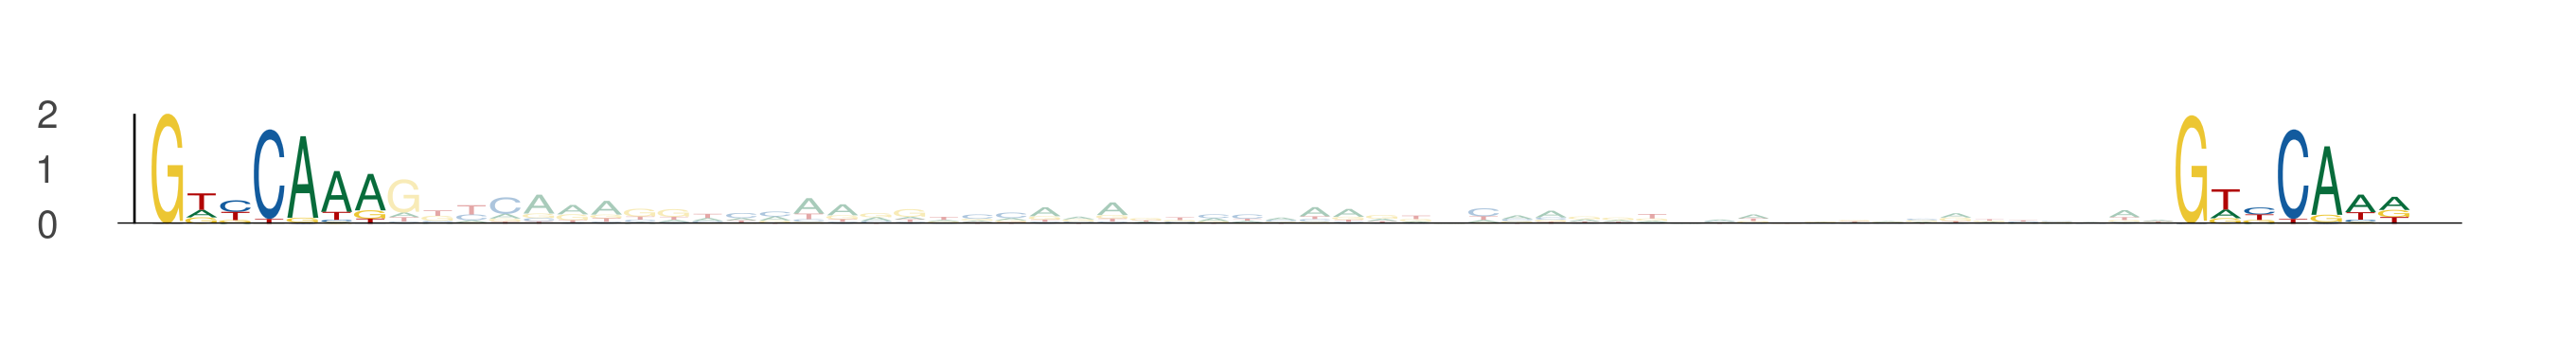

The table this chart was drawn from, first rows:
seq_index, start_position, end_position, is_reversed_complement
1703, 64, 71, 0
1703, 124, 131, 0
4887, 24, 31, 0
4887, 84, 91, 0
58, 77, 84, 0
58, 137, 144, 0
1170, 62, 69, 0
1170, 122, 129, 0
3942, 55, 62, 0
3942, 115, 122, 0
2774, 17, 24, 0
2774, 77, 84, 0
936, 44, 51, 0
936, 104, 111, 0
936, 17, 24, 0
936, 77, 84, 0
3727, 24, 31, 0
3727, 84, 91, 0
2712, 84, 91, 0
2712, 144, 151, 0
4155, 24, 31, 0
4155, 84, 91, 0
1069, 55, 62, 0
1069, 115, 122, 0
1273, 84, 91, 0
1273, 144, 151, 0
216, 55, 62, 0
216, 115, 122, 0
2978, 30, 37, 0
2978, 90, 97, 0
4876, 84, 91, 0
4876, 144, 151, 0
3379, 55, 62, 0
3379, 115, 122, 0
3379, 62, 69, 0
3379, 122, 129, 0
5006, 91, 98, 0
5006, 151, 158, 0
5070, 84, 91, 0
5070, 144, 151, 0
2926, 24, 31, 0
2926, 84, 91, 0
734, 101, 108, 0
734, 161, 168, 0
5459, 32, 39, 0
5459, 92, 99, 0
232, 44, 51, 0
232, 104, 111, 0
2608, 29, 36, 0
2608, 89, 96, 0
3308, 60, 67, 0
3308, 120, 127, 0
3758, 62, 69, 0
3758, 122, 129, 0
3117, 24, 31, 0
3117, 84, 91, 0
630, 62, 69, 0
630, 122, 129, 0
630, 32, 39, 0
630, 92, 99, 0
... 618 more rows
